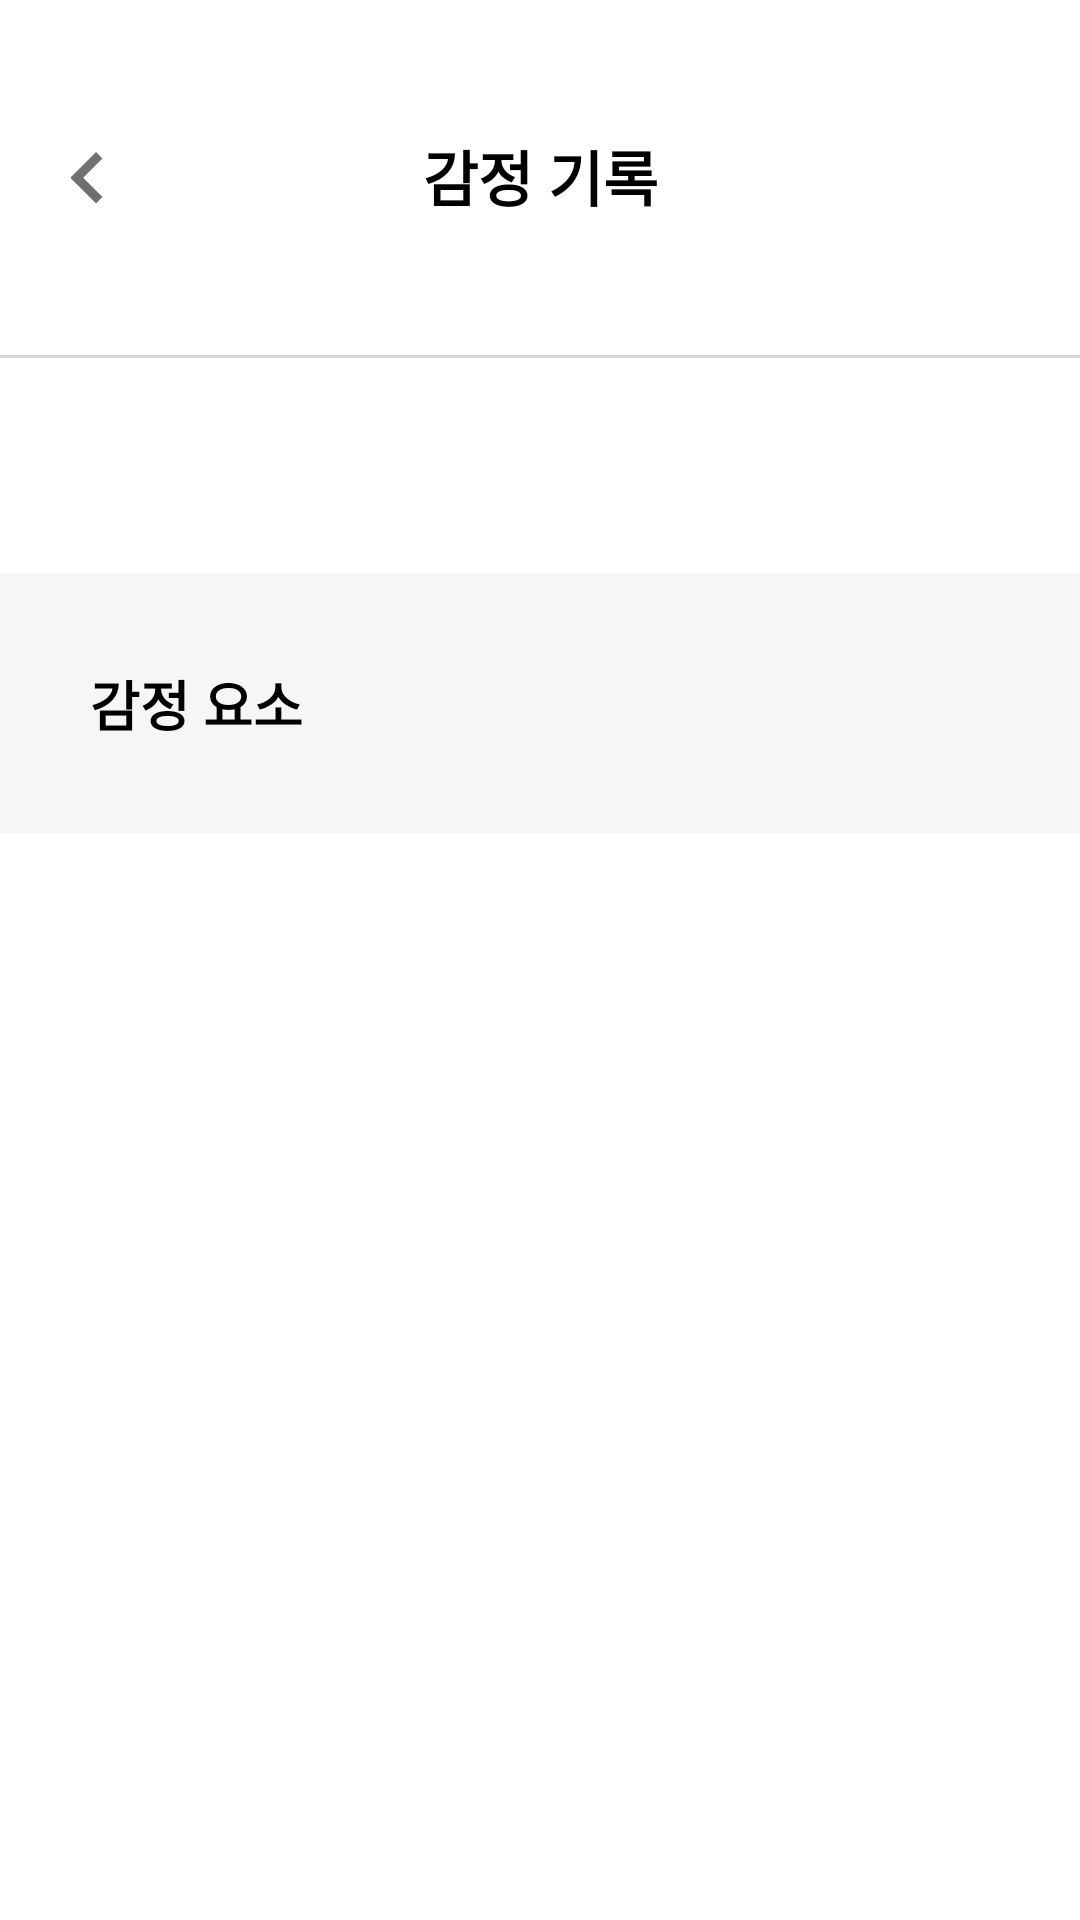

Write the Android layout XML for this screen, with the resource values it uses.
<!-- AndroidManifest.xml: application theme Theme.InuEmotion -->
<!-- res/layout/activity_calendar.xml -->
<?xml version="1.0" encoding="utf-8"?>
<layout>
    <data>
        <variable
            name="viewModel"
            type="com.inu.emotion.mvvm.feature.calendar.CalendarActivity" />
    </data>

    <LinearLayout
        xmlns:android="http://schemas.android.com/apk/res/android"
        xmlns:app="http://schemas.android.com/apk/res-auto"
        xmlns:tools="http://schemas.android.com/tools"
        android:layout_width="match_parent"
        android:layout_height="match_parent"
        tools:context=".mvvm.feature.betting.BettingTemperatureActivity"
        android:orientation="vertical">

        <androidx.constraintlayout.widget.ConstraintLayout
            android:layout_marginTop="44dp"
            android:layout_width="match_parent"
            android:layout_height="wrap_content">

            <ImageView
                android:id="@+id/calendar_undo"
                app:layout_constraintTop_toTopOf="parent"
                app:layout_constraintStart_toStartOf="parent"
                android:layout_marginStart="21.45dp"
                android:layout_width="wrap_content"
                android:layout_height="wrap_content"
                android:src="@drawable/ic_undo"/>

            <TextView
                android:id="@+id/title_calendar"
                app:layout_constraintTop_toTopOf="parent"
                app:layout_constraintStart_toStartOf="parent"
                app:layout_constraintEnd_toEndOf="parent"
                android:layout_width="wrap_content"
                android:layout_height="wrap_content"
                android:text="감정 기록"
                android:textColor="@color/black"
                android:textSize="20sp"
                android:textStyle="bold"
                android:textAlignment="center"/>

        </androidx.constraintlayout.widget.ConstraintLayout>
        <TextView
            android:id="@+id/calendar_divider"
            android:layout_marginTop="45dp"
            android:layout_width="match_parent"
            android:layout_height="1dp"
            android:background="#D6D6D6" />

        <androidx.recyclerview.widget.RecyclerView
            android:id="@+id/calendar_recyclerview"
            android:layout_marginTop="36dp"
            android:layout_width="wrap_content"
            android:layout_height="wrap_content"
            android:layout_gravity="center"
            app:layoutManager="androidx.recyclerview.widget.GridLayoutManager"
            android:orientation="vertical"
            app:spanCount="7"/>


        <TextView
            android:layout_width="match_parent"
            android:layout_height="wrap_content"
            android:layout_marginTop="36dp"
            android:padding="30dp"
            android:background="#F6F6F6"
            android:text="감정 요소"
            android:textColor="@color/black"
            android:textStyle="bold"
            android:textSize="18sp"/>

        <androidx.recyclerview.widget.RecyclerView
            android:id="@+id/calendar_element_recyclerview"
            android:layout_width="match_parent"
            android:layout_height="wrap_content"
            android:paddingHorizontal="22dp"
            android:background="#F6F6F6"
            app:layoutManager="androidx.recyclerview.widget.LinearLayoutManager"
            app:spanCount="7"/>

    </LinearLayout>
</layout>
<!-- resources referenced by this layout -->
<resources>
  <color name="black">#FF000000</color>
  <!-- drawable ic_undo (drawable) -->
  <?xml version="1.0" encoding="utf-8"?>
  <layer-list xmlns:android="http://schemas.android.com/apk/res/android">
      <item android:width="15dp"
          android:height="24dp">
          <rotate
              android:fromDegrees="-45">
              <shape android:shape="line">
                  <stroke android:width="3dp"
                      android:color="#707070"/>
              </shape>
          </rotate>
      </item>
      <item android:top="13dp">
          <rotate
              android:fromDegrees="45">
              <shape android:shape="line">
                  <stroke android:width="3dp"
                      android:color="#707070"/>
              </shape>
          </rotate>
      </item>
  </layer-list>
  <style name="Theme.InuEmotion" parent="Theme.MaterialComponents.DayNight.DarkActionBar">
          
          <item name="windowActionBar">false</item>
          <item name="windowNoTitle">true</item>
  
          
          <item name="colorPrimary">#FFF</item>
          <item name="colorPrimaryVariant">@color/dark_gray</item>
          <item name="colorOnPrimary">@color/black</item>
          
          <item name="colorSecondary">@color/teal_200</item>
          <item name="colorSecondaryVariant">@color/teal_700</item>
          <item name="colorOnSecondary">@color/black</item>
          
          <item name="android:statusBarColor" tools:targetApi="l">?attr/colorPrimaryVariant</item>
          
      </style>
  <color name="dark_gray">#99000000</color>
  <color name="teal_200">#FF03DAC5</color>
  <color name="teal_700">#FF018786</color>
</resources>
